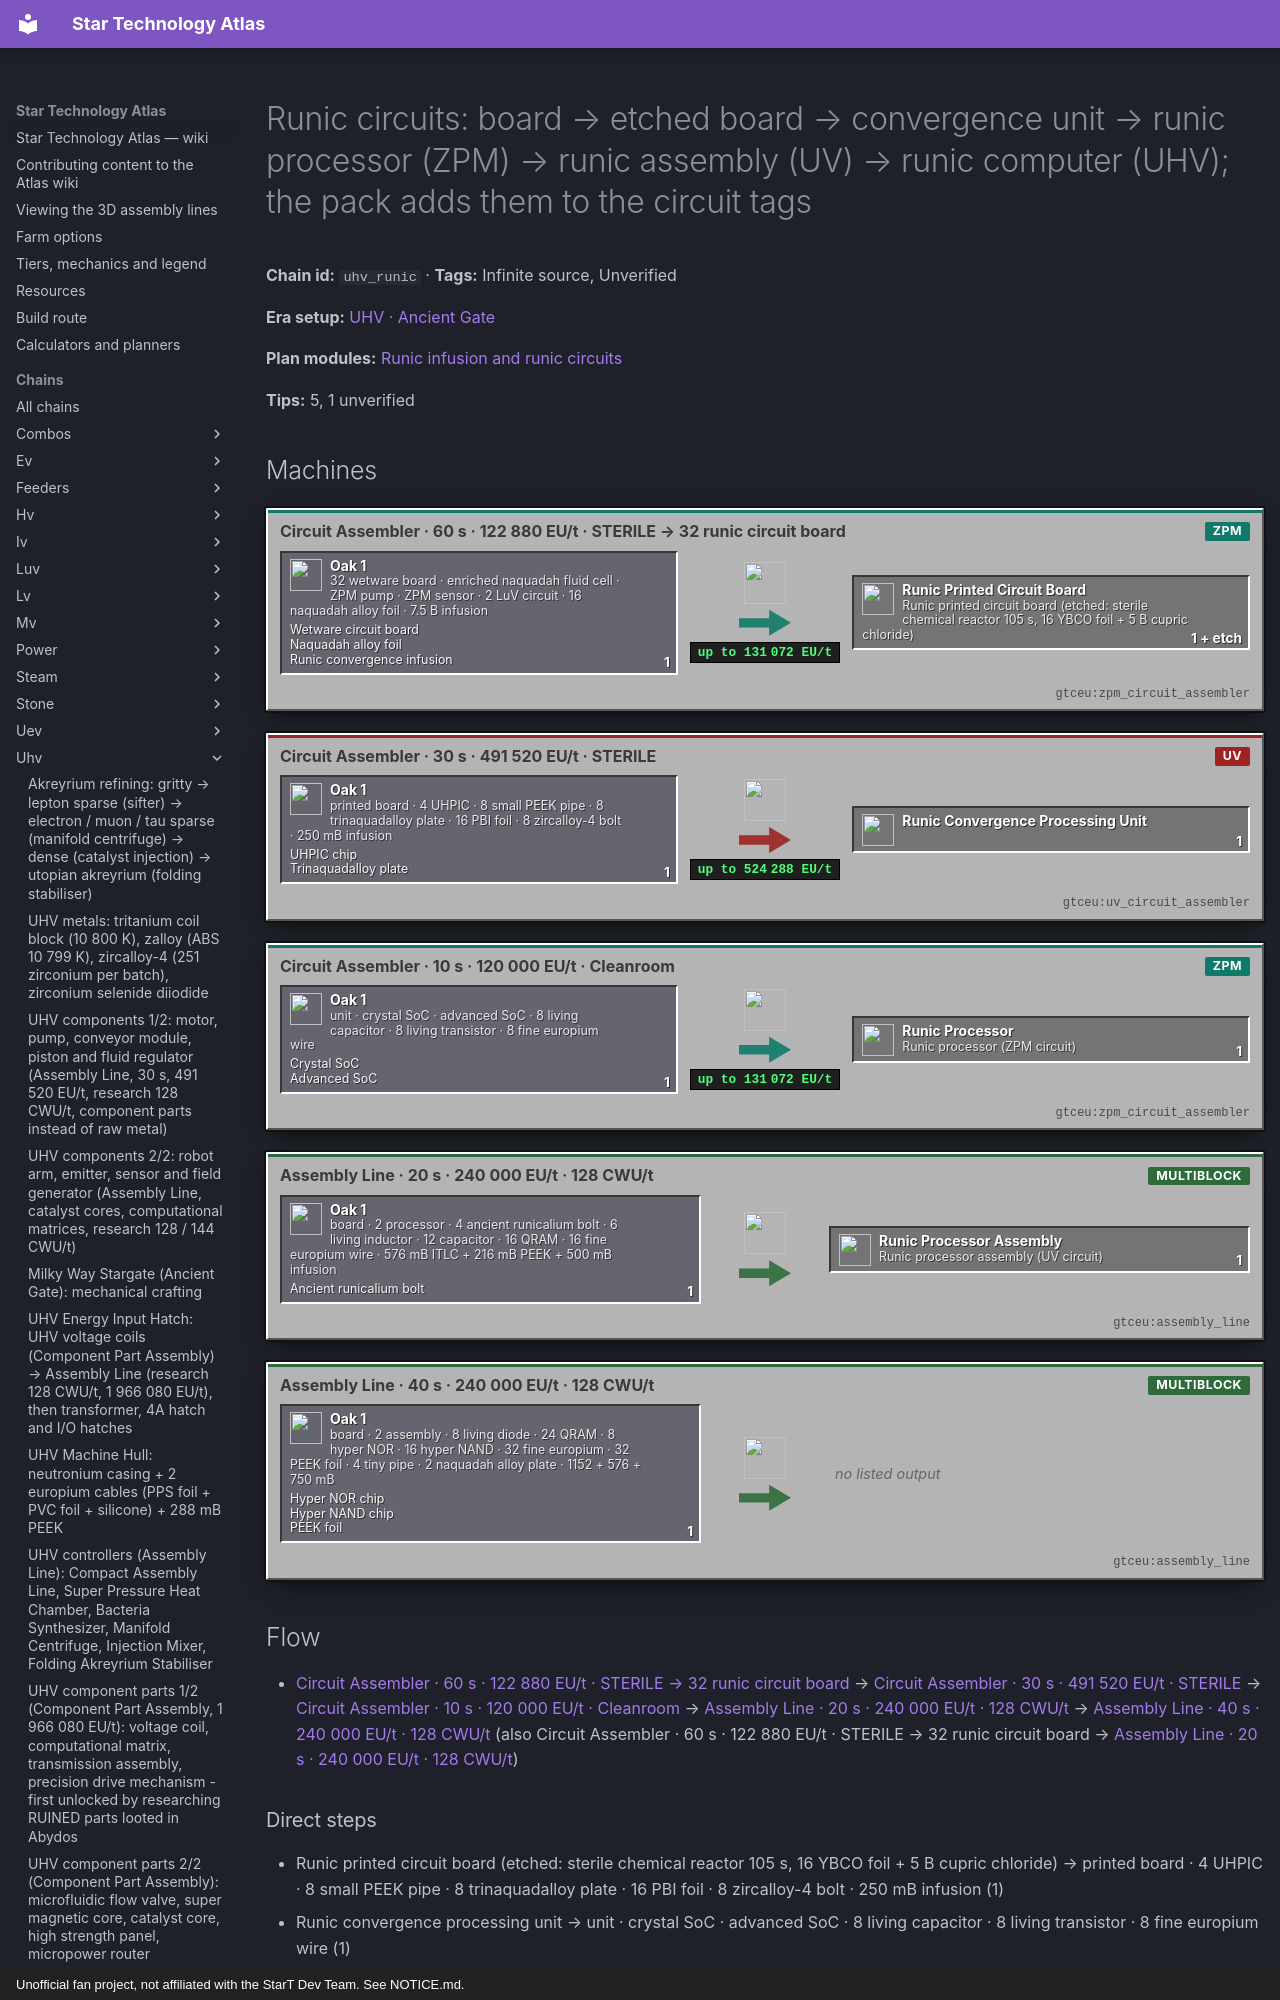

repository: BLGuyDev/StarT-Atlas · page: chains/uhv/uhv_runic/index.html · generator: mkdocs · copyright: Unofficial fan project, not affiliated with the StarT Dev Team. See NOTICE.md.

---
kind: chain
id: uhv_runic
order: 1940
data:
  t: |-
    Runic circuits: board → etched board → convergence unit → runic processor (ZPM) → runic assembly (UV) → runic computer (UHV); the pack adds them to the circuit tags
  inf: true
  "n":
    - - g1
      - |-
        32 wetware board · enriched naquadah fluid cell · ZPM pump · ZPM sensor · 2 LuV circuit · 16 naquadah alloy foil · 7.5 B infusion
      - g
      - functionalstorage:oak_1
      - - [Wetware circuit board, "gtceu:wetware_circuit_board"]
        - [Naquadah alloy foil, "gtceu:naquadah_alloy_foil"]
        - [Runic convergence infusion, "gtceu:runic_convergence_infusion_bucket"]
    - - a1
      - Circuit Assembler · 60 s · 122 880 EU/t · STERILE → 32 runic circuit board
      - m
      - gtceu:zpm_circuit_assembler
    - - pb
      - |-
        Runic printed circuit board (etched: sterile chemical reactor 105 s, 16 YBCO foil + 5 B cupric chloride)
      - x
      - kubejs:runic_printed_circuit_board
    - - g2
      - printed board · 4 UHPIC · 8 small PEEK pipe · 8 trinaquadalloy plate · 16 PBI foil · 8 zircalloy-4 bolt · 250 mB infusion
      - g
      - functionalstorage:oak_1
      - [[UHPIC chip, "gtceu:uhpic_chip"], [Trinaquadalloy plate, "gtceu:trinaquadalloy_plate"]]
    - [a2, "Circuit Assembler · 30 s · 491 520 EU/t · STERILE", m, "gtceu:uv_circuit_assembler"]
    - [cu, Runic convergence processing unit, x, "kubejs:runic_convergence_processing_unit"]
    - - g3
      - unit · crystal SoC · advanced SoC · 8 living capacitor · 8 living transistor · 8 fine europium wire
      - g
      - functionalstorage:oak_1
      - [[Crystal SoC, "gtceu:crystal_soc"], [Advanced SoC, "gtceu:advanced_soc"]]
    - [a3, "Circuit Assembler · 10 s · 120 000 EU/t · Cleanroom", m, "gtceu:zpm_circuit_assembler"]
    - [rp, "Runic processor (ZPM circuit)", x, "kubejs:runic_processor"]
    - - g4
      - board · 2 processor · 4 ancient runicalium bolt · 6 living inductor · 12 capacitor · 16 QRAM · 16 fine europium wire · 576 mB ITLC + 216 mB PEEK + 500 mB infusion
      - g
      - functionalstorage:oak_1
      - [[Ancient runicalium bolt, "gtceu:ancient_runicalium_bolt"]]
    - [a4, "Assembly Line · 20 s · 240 000 EU/t · 128 CWU/t", m, "gtceu:assembly_line"]
    - [ra, "Runic processor assembly (UV circuit)", x, "kubejs:runic_processor_assembly"]
    - - g5
      - board · 2 assembly · 8 living diode · 24 QRAM · 8 hyper NOR · 16 hyper NAND · 32 fine europium · 32 PEEK foil · 4 tiny pipe · 2 naquadah alloy plate · 1152 + 576 + 750 mB
      - g
      - functionalstorage:oak_1
      - - [Hyper NOR chip, "kubejs:hyper_nor_memory_chip"]
        - [Hyper NAND chip, "kubejs:hyper_nand_memory_chip"]
        - [PEEK foil, "gtceu:polyether_ether_ketone_foil"]
    - [a5, "Assembly Line · 40 s · 240 000 EU/t · 128 CWU/t", m, "gtceu:assembly_line"]
  e:
    - [g1, a1, "1"]
    - [a1, pb, "1 + etch"]
    - [pb, g2, "1"]
    - [g2, a2, "1"]
    - [a2, cu, "1"]
    - [cu, g3, "1"]
    - [g3, a3, "1"]
    - [a3, rp, "1"]
    - [pb, g4, "1"]
    - [rp, g4, "2"]
    - [g4, a4, "1"]
    - [a4, ra, "1"]
    - [ra, g5, "2"]
    - [g5, a5, "1"]
  tips:
    - |-
      Source: kjs circuits.js, circuit_etching.js, utils/tags.js (verified numbers). Tags: circuits/zpm gets kubejs:runic_processor, circuits/uv gets kubejs:runic_processor_assembly, circuits/uhv gets kubejs:runic_processor_computer and circuits/uev the mainframe, so the runic line is a full alternative to the quantum, crystal and wetware routes. Runic circuit board: circuit assembler, sterile cleanroom, 1200 ticks at VA[ZPM] = 122 880 EU/t, 32 wetware circuit boards + 1 enriched naquadah fluid cell + 1 ZPM pump + 1 ZPM sensor + 2 LuV circuits + 16 naquadah alloy foil + 7500 mB runic convergence infusion → 32 boards. Etching (sterile chemical reactor): board + 16 YBCO foil + 5000 mB cupric chloride (10 B iron III chloride, 20 B persulfate), 2100 ticks, 1920 EU/t.
    - |-
      Convergence processing unit (circuit assembler, sterile, 600 ticks at VA[UV]): printed board + 4 UHPIC chips + 8 small PEEK fluid pipes + 8 trinaquadalloy plates + 16 PBI foil + 8 zircalloy-4 bolts + 250 mB infusion. Runic processor (circuit assembler, cleanroom, 200 ticks at 120 000 EU/t, 3 per craft output): unit + crystal SoC + advanced SoC + 8 living capacitors + 8 living transistors + 8 fine europium wire. Runic assembly (Assembly Line, 400 ticks at 240 000 EU/t, station research of the processor at 128 CWU/t and 120 000 EU/t): printed board + 2 processors + 4 ancient runicalium bolts + 6 living inductors + 12 living capacitors + 16 QRAM + 16 fine europium wire, 576 mB ITLC + 216 mB PEEK + 500 mB infusion. Runic computer (800 ticks at 240 000 EU/t, research of the assembly at 128 CWU/t and 160 000 EU/t): board + 2 assemblies + 8 living diodes + 24 QRAM + 8 hyper NOR + 16 hyper NAND chips + 32 fine europium wire + 32 PEEK foil + 4 tiny enriched naquadah pipes + 2 naquadah alloy plates, 1152 mB ITLC + 576 mB PEEK + 750 mB infusion.
    - |-
      Comparison: the runic assembly is a UV circuit and the runic computer a UHV circuit with 2 assemblies each, but they cost the infusion line (uhv_runic_infusion), hyper NOR / NAND wafers (chemical reactor with strontium titanium oxide + carbon: kjs circuits.js, 1200 ticks) and ancient runicalium (a gate-line metal: Unverified). The wetware mainframe is also a UHV circuit, so the runic computer is only a substitute at UHV; but the runic MAINFRAME (the first UEV circuit, uev_circuits) is needed already in the UHV era: it requires no UEV machine (Assembly Line 600 000 EU/t, 1800 ticks, UHV 1A hatch is enough) and the UHV Fusion Reactor (4 UEV circuits), the Ancient Stargate Generator (about 96) and the Folding Akreyrium Stabiliser chain depend on it. The mainframe uses UHPIC chips (4), not UEPIC, and 24 of each living SMD type (32 capacitors).
    - |-
      Sub-steps people skip: (1) three different data items for research: the runic processor, the assembly and the computer must each be kept as scan items; (2) the etched board is a sterile recipe; (3) 7.5 B of infusion for 32 boards; (4) living SMDs again (uv_living_smd).
    - |-
      Unverified: ancient runicalium source, the hyper wafer line, UV circuit assembler recipe (one machine tier per recipe EU).
  b:
    - ["gtceu:zpm_circuit_assembler", 2]
    - ["gtceu:uv_circuit_assembler", 1]
    - ["gtceu:ev_chemical_reactor", 1]
    - ["gtceu:assembly_line", 2]
    - ["gtceu:research_station", 1]
    - ["functionalstorage:oak_1", 24]
    - ["modularrouters:modular_router", 14]
    - ["gtceu:lv_robot_arm", 14]
    - ["gtceu:item_filter", 20]
    - ["pipez:item_pipe", 16]
    - ["pipez:fluid_pipe", 6]
    - ["gtceu:steel_drum", 8]
  how:
    - i:
        - functionalstorage:oak_1
        - gtceu:wetware_circuit_board
        - gtceu:ancient_runicalium_bolt
        - kubejs:hyper_nor_memory_chip
      t: |-
        Drawers first, one per input: wetware boards (32), ZPM pumps / sensors, LuV circuits, foils, UHPIC chips, PEEK pipes and foil, SoCs, living SMDs, QRAM, hyper chips, europium wire. Drums: infusion, cupric chloride or iron III chloride, ITLC, PEEK.
    - i: ["gtceu:zpm_circuit_assembler", "kubejs:runic_printed_circuit_board"]
      t: Board assembler (sterile cleanroom) then the etching reactor (also sterile); 32 boards per run, one printed board per later step.
    - i: ["gtceu:uv_circuit_assembler", "kubejs:runic_convergence_processing_unit"]
      t: |-
        Unit assembler (sterile, UV tier), then the processor assembler in a normal cleanroom: 3 processors per run.
    - i: ["gtceu:assembly_line", "kubejs:runic_processor_assembly"]
      t: |-
        Assembly Line: research of the runic processor (128 CWU/t) then the assembly recipe.
    - i: ["gtceu:assembly_line", "kubejs:runic_processor_computer"]
      t: |-
        Second Assembly Line for the computer: 2 assemblies per craft, research of the assembly.
    - i: ["functionalstorage:oak_1", "kubejs:runic_processor_computer"]
      t: Output drawers Keep Exact 4; the UHV runic computer substitutes for a wetware mainframe in any UHV circuit slot.
---
# Runic circuits: board → etched board → convergence unit → runic processor (ZPM) → runic assembly (UV) → runic computer (UHV); the pack adds them to the circuit tags

<!-- Generated from the front matter by tools/refresh_body.js. Edit the front matter, not this text. -->

**Chain id:** `uhv_runic` · **Tags:** Infinite source, Unverified

**Era setup:** [UHV · Ancient Gate](../../eras/uhv.md)

**Plan modules:** [Runic infusion and runic circuits](../../plan/p17.md#uhvcirc)

**Tips:** 5, 1 unverified
